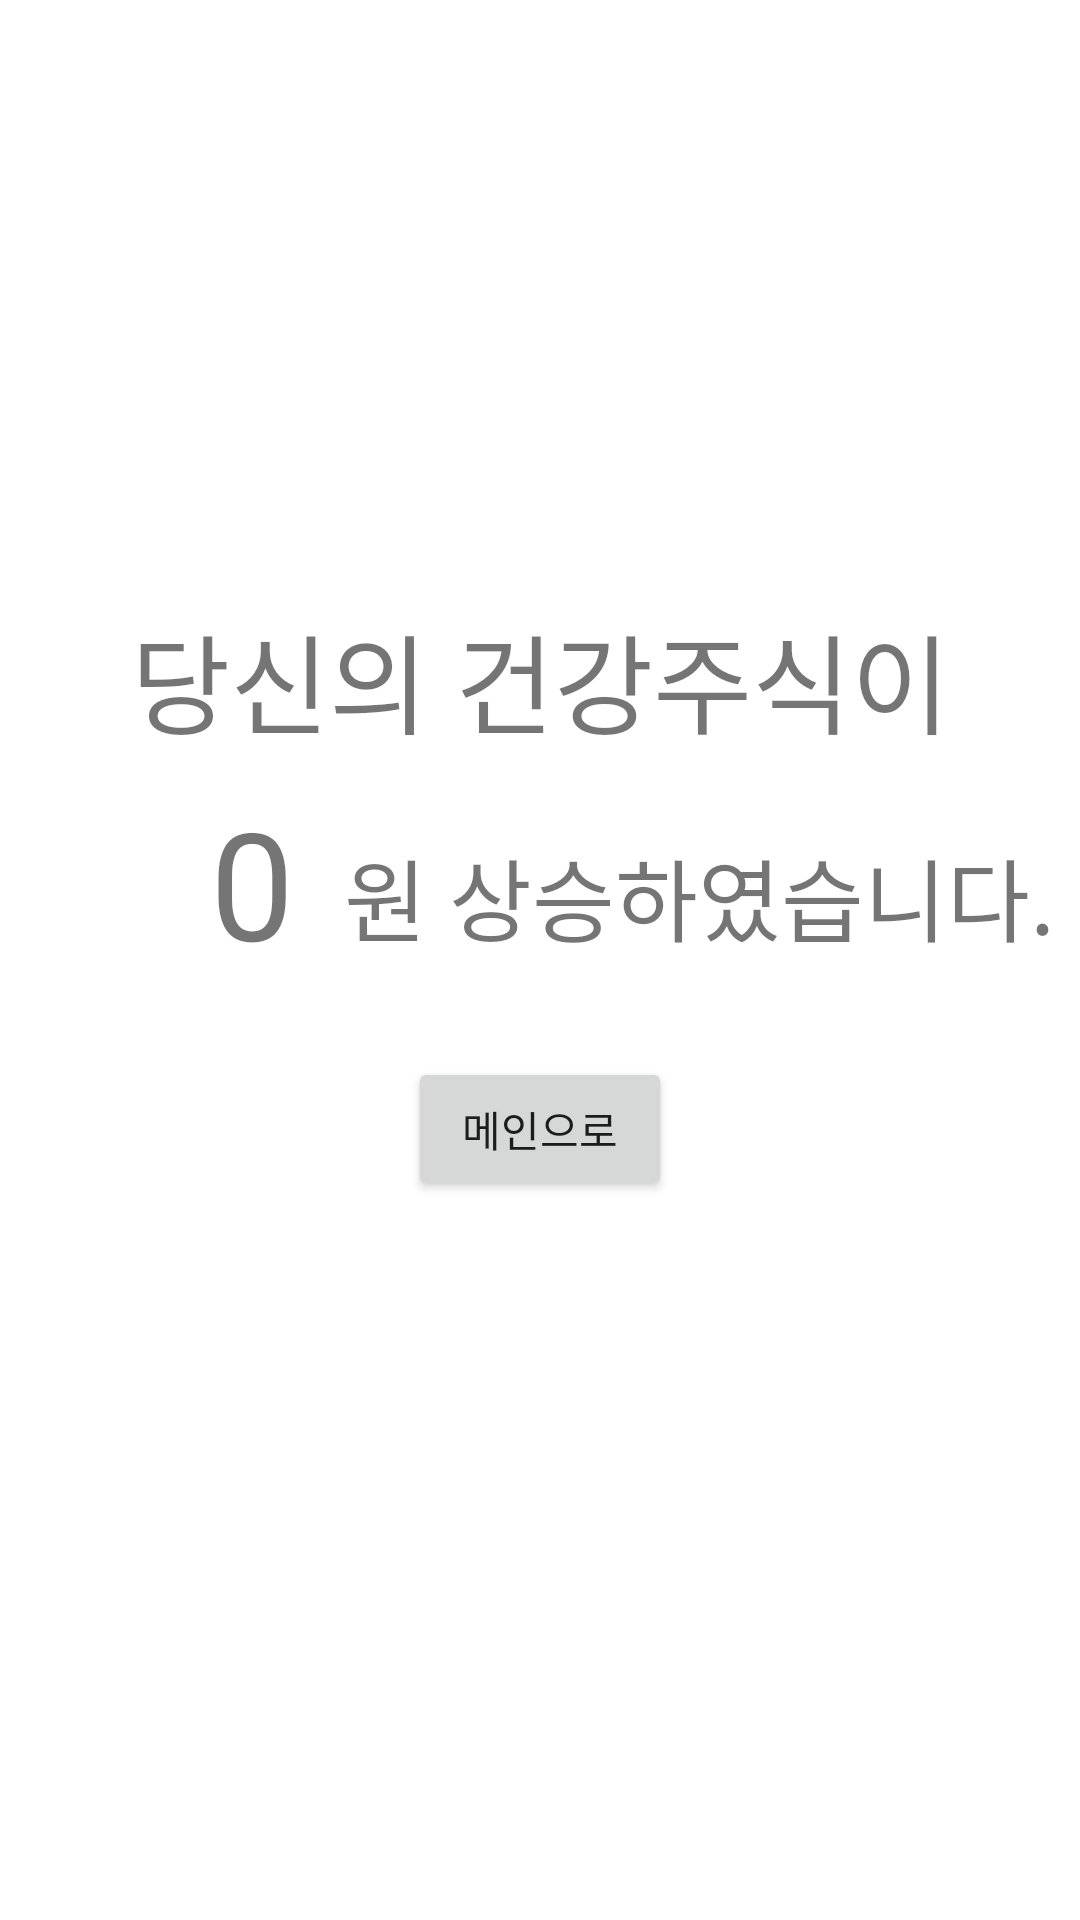

Produce the Android XML layout that renders to this screen, including the resource entries it uses.
<!-- AndroidManifest.xml: application theme Theme.HealthStock -->
<!-- res/layout/activity_heartresult.xml -->
<?xml version="1.0" encoding="utf-8"?>

<androidx.constraintlayout.widget.ConstraintLayout
    xmlns:android="http://schemas.android.com/apk/res/android"
    xmlns:app="http://schemas.android.com/apk/res-auto"
    xmlns:tools="http://schemas.android.com/tools"
    android:layout_width="match_parent"
    android:layout_height="match_parent">

    <TextView
        android:id="@+id/textView"
        android:layout_width="wrap_content"
        android:layout_height="wrap_content"
        android:layout_marginTop="200dp"
        android:text="당신의 건강주식이"
        android:textSize="36sp"
        app:layout_constraintEnd_toEndOf="parent"
        app:layout_constraintStart_toStartOf="parent"
        app:layout_constraintTop_toTopOf="parent" />

    <TextView
        android:id="@+id/txt_result"
        android:layout_width="wrap_content"
        android:layout_height="wrap_content"
        android:layout_marginStart="70dp"
        android:layout_marginLeft="70dp"
        android:layout_marginTop="8dp"
        android:text="0"
        android:textSize="50sp"
        app:layout_constraintStart_toStartOf="parent"
        app:layout_constraintTop_toBottomOf="@+id/textView" />

    <TextView
        android:id="@+id/txtListringPrice"
        android:layout_width="wrap_content"
        android:layout_height="wrap_content"
        android:layout_marginStart="8dp"
        android:layout_marginLeft="8dp"
        android:layout_marginTop="24dp"
        android:text="원 상승하였습니다."
        android:textSize="30sp"
        app:layout_constraintEnd_toEndOf="parent"
        app:layout_constraintStart_toEndOf="@+id/txt_result"
        app:layout_constraintTop_toBottomOf="@+id/textView" />

    <Button
        android:id="@+id/btn_main"
        android:layout_width="wrap_content"
        android:layout_height="wrap_content"
        android:layout_marginTop="32dp"
        android:text="메인으로"
        app:layout_constraintEnd_toEndOf="parent"
        app:layout_constraintStart_toStartOf="parent"
        app:layout_constraintTop_toBottomOf="@+id/txtListringPrice" />
</androidx.constraintlayout.widget.ConstraintLayout>
<!-- resources referenced by this layout -->
<resources>
  <style name="Theme.HealthStock" parent="Theme.MaterialComponents.DayNight.DarkActionBar">
          
          <item name="colorPrimary">@color/purple_500</item>
          <item name="colorPrimaryVariant">@color/purple_700</item>
          <item name="colorOnPrimary">@color/white</item>
          
          <item name="colorSecondary">@color/teal_200</item>
          <item name="colorSecondaryVariant">@color/teal_700</item>
          <item name="colorOnSecondary">@color/black</item>
          
          <item name="android:statusBarColor" tools:targetApi="l">?attr/colorPrimaryVariant</item>
          
      </style>
  <!-- not gathered from this repository: default colours our renderer supplied (Android Studio template values) -->
  <color name="purple_500">#FF6200EE</color>
  <color name="purple_700">#FF3700B3</color>
  <color name="teal_200">#FF03DAC5</color>
  <color name="teal_700">#FF018786</color>
  <color name="black">#FF000000</color>
  <color name="white">#FFFFFFFF</color>
</resources>
